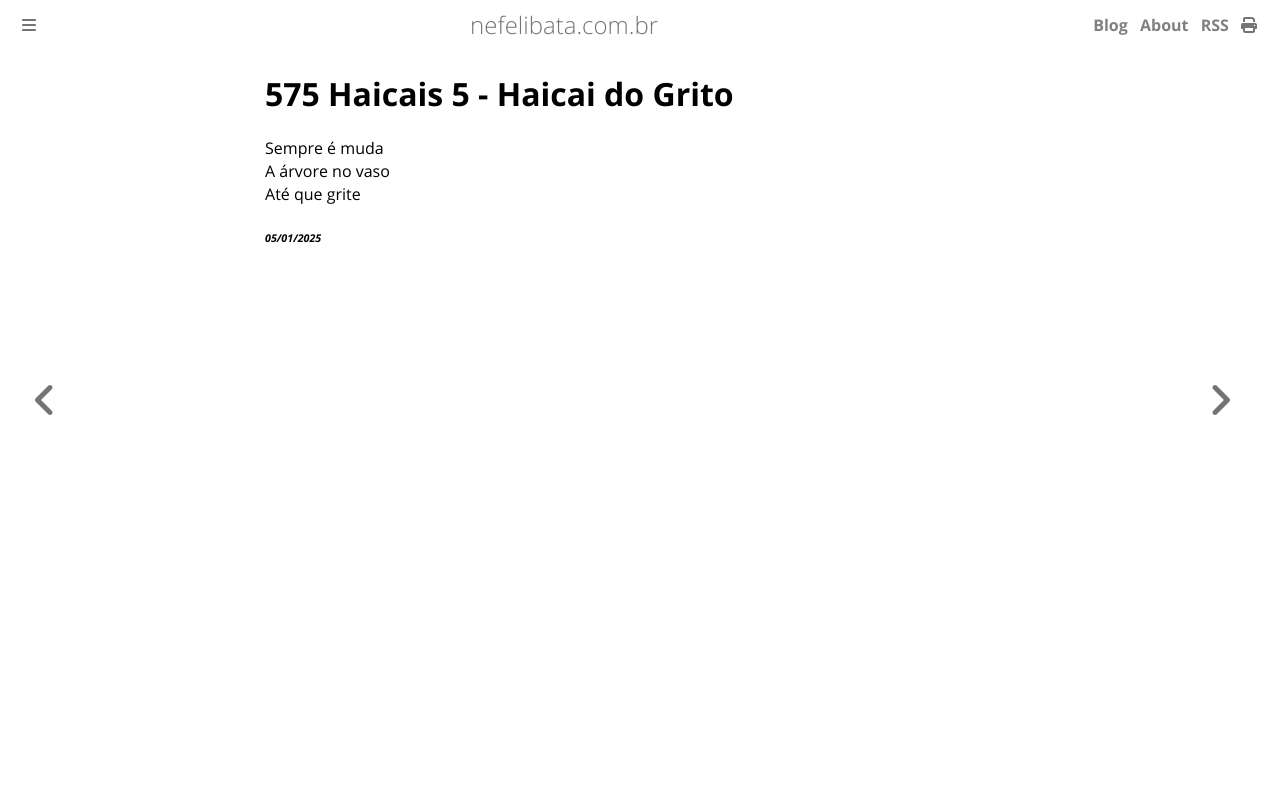

repository: ameopoema/nefelibata · page: 2025-01-05-Haicai_do_Grito.html · generator: mdbook

# 575 Haicais 5 - Haicai do Grito  
Sempre é muda  
A árvore no vaso  
Até que grite  


###### *05/01/2025*  
&nbsp;<br>
&nbsp;<br>
&nbsp;<br>
&nbsp;<br>
&nbsp;<br>
